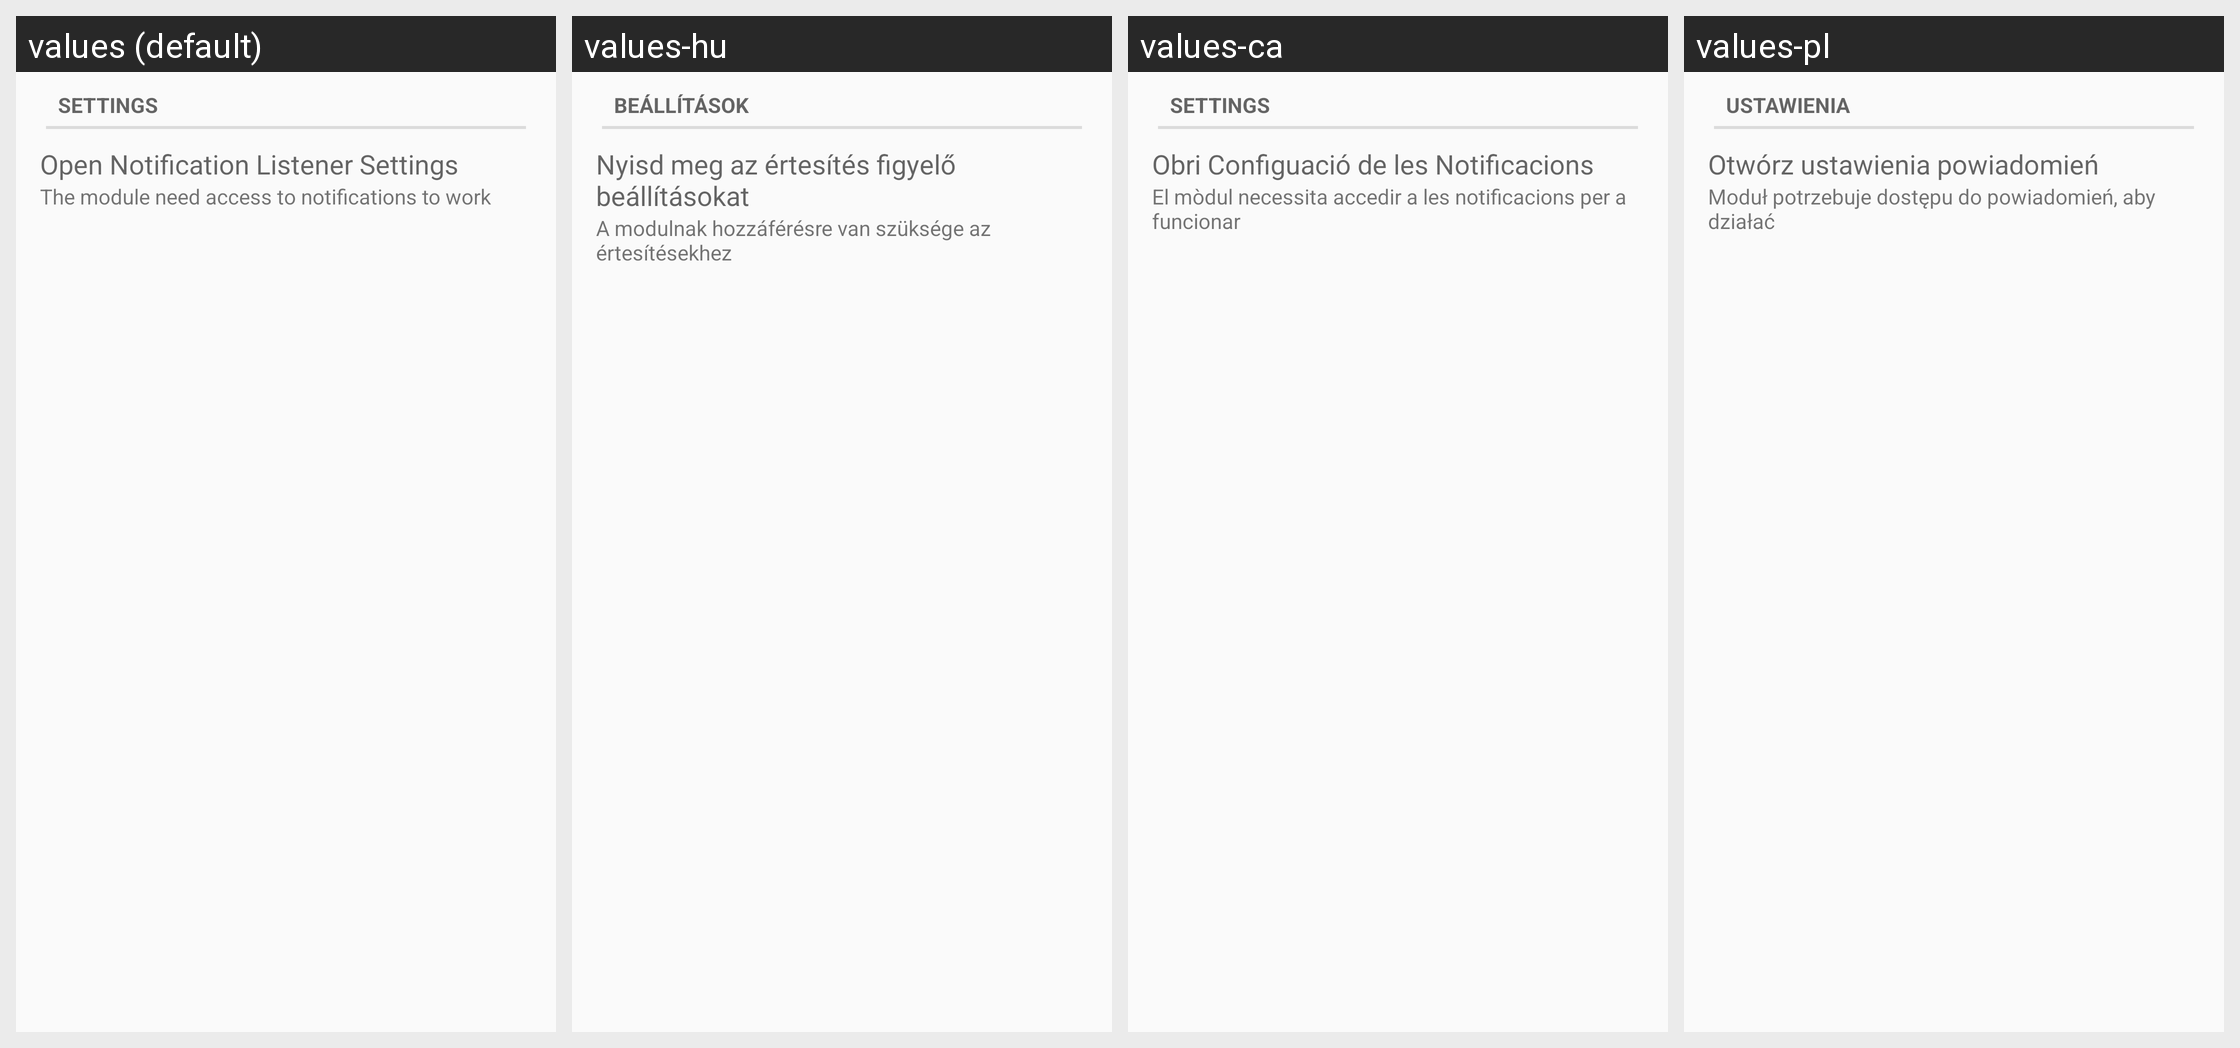

Here is an Android app screen in its default locale and in the app's own translations. Write out the translated-string differences for the strings that appear on this screen.
Android screen res/layout/desktop_module_music.xml rendered under 4 locales, left to right: values (default), values-hu, values-ca, values-pl. Device: Nexus 5 (rendered at 1080×1920; each locale shown at half size, 540×960, under a caption strip naming it); theme AppTheme.
Other locales in the repository, not shown: values-ar, values-de, values-fi, values-fr, values-he, values-it, values-ko, values-nl, values-ro, values-ru, values-tr.
Strings drawn on this screen, with the default value and each locale's value (text and hints the layout hard-codes, and strings that could not be matched under every locale, appear in the picture but are not listed):

settings
  values: Settings
  values-hu: Beállítások
  values-ca: Settings
  values-pl: Ustawienia

music_listener_title
  values: Open Notification Listener Settings
  values-hu: Nyisd meg az értesítés figyelő beállításokat
  values-ca: Obri Configuació de les Notificacions
  values-pl: Otwórz ustawienia powiadomień

music_listener_subtitle
  values: The module need access to notifications to work
  values-hu: A modulnak hozzáférésre van szüksége az értesítésekhez
  values-ca: El mòdul necessita accedir a les notificacions per a funcionar
  values-pl: Moduł potrzebuje dostępu do powiadomień, aby działać
